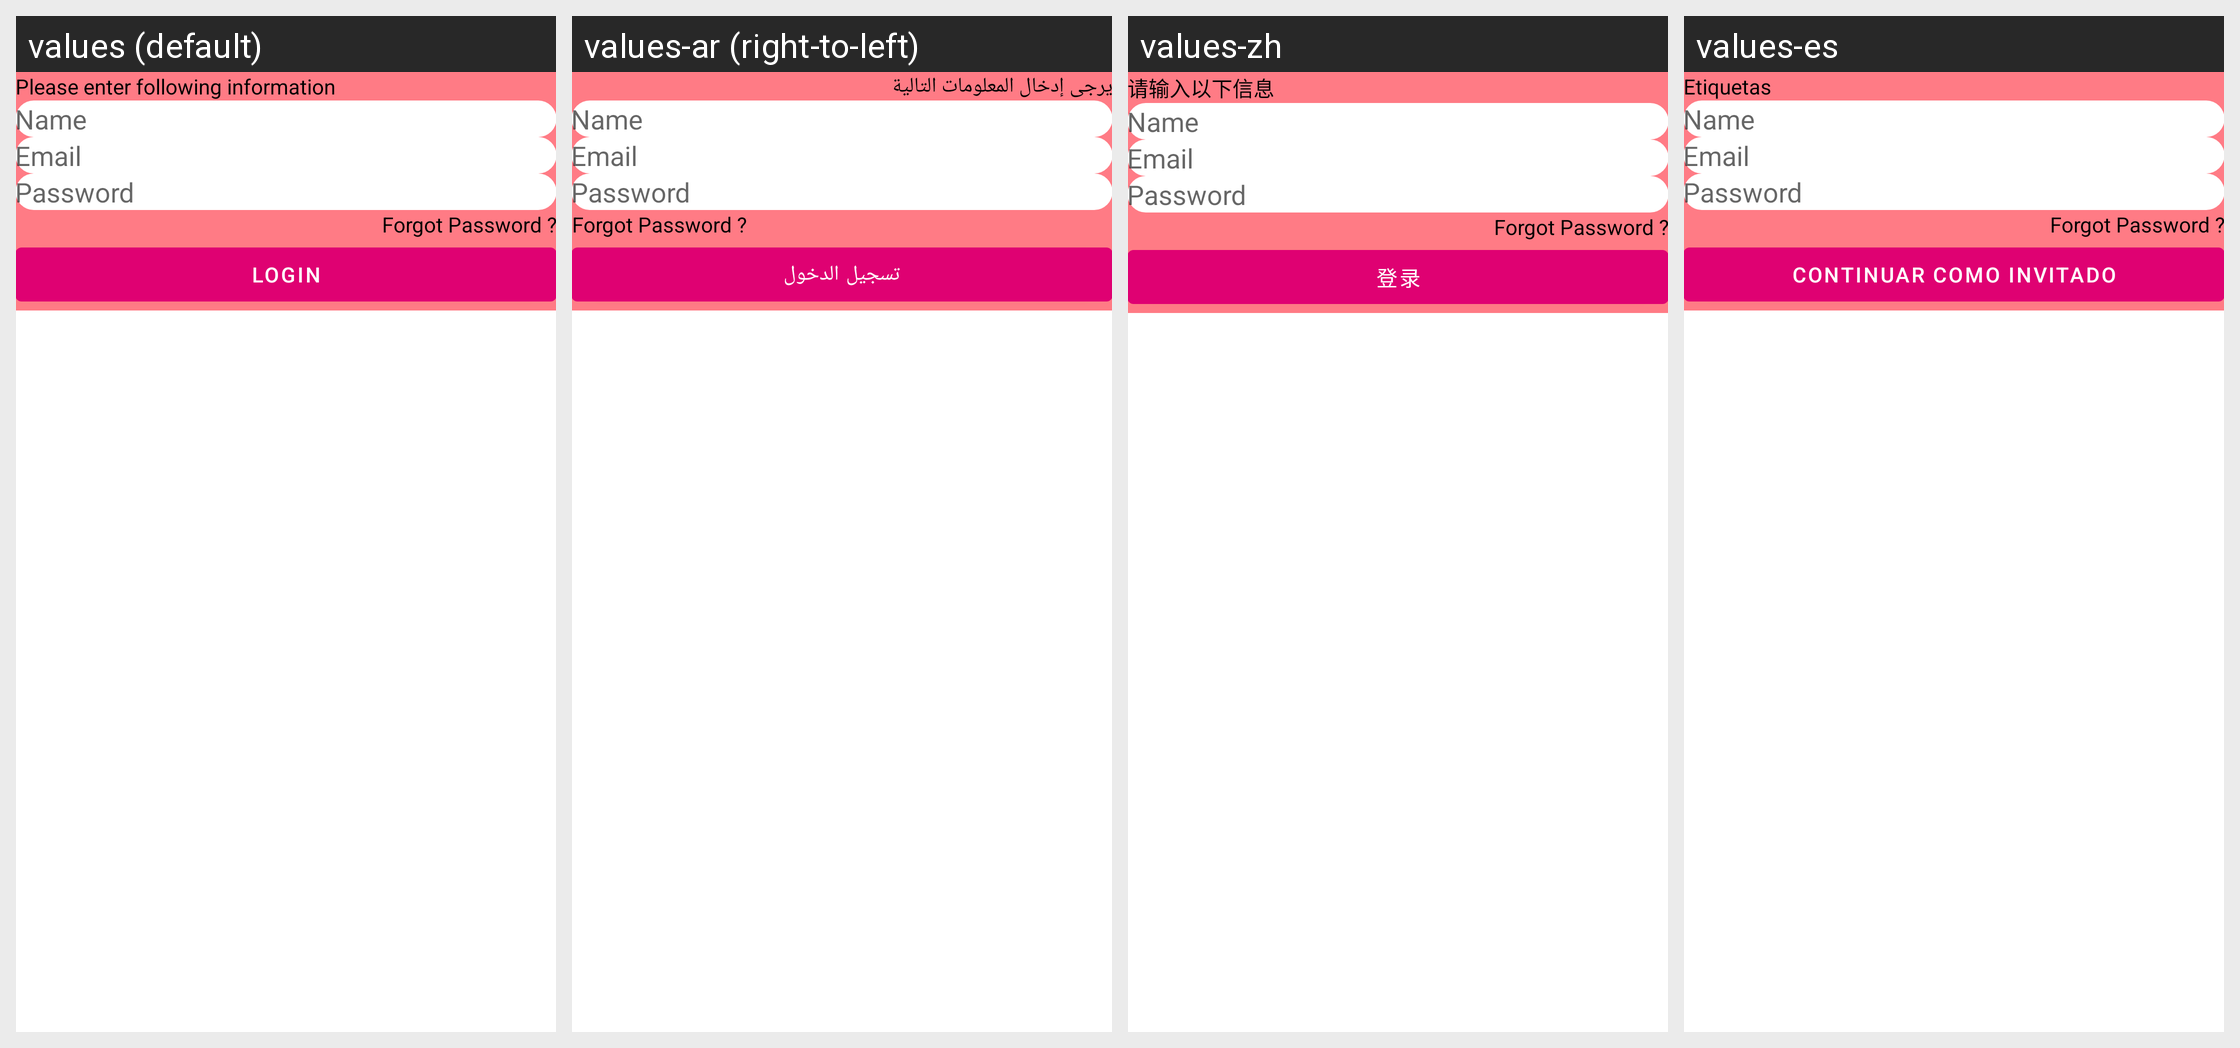

For this localized Android screen grid, give each drawn string resource with its value in every locale shown.
Android screen res/layout/bottomsheet_paint_logy_login.xml rendered under 4 locales, left to right: values (default), values-ar (right-to-left), values-zh, values-es. Device: Nexus 5 (rendered at 1080×1920; each locale shown at half size, 540×960, under a caption strip naming it); theme Theme.MaterialComponents.DayNight.NoActionBar.
Other locales in the repository, not shown: values-bn, values-fr, values-hi, values-pt, values-tl, values-ur.
Strings drawn on this screen, with the default value and each locale's value (text and hints the layout hard-codes, and strings that could not be matched under every locale, appear in the picture but are not listed):

please_enter_following_information
  values: Please enter following information
  values-ar: يرجى إدخال المعلومات التالية
  values-zh: 请输入以下信息
  values-es: Etiquetas

login
  values: Login
  values-ar: تسجيل الدخول
  values-zh: 登录
  values-es: Continuar como invitado
